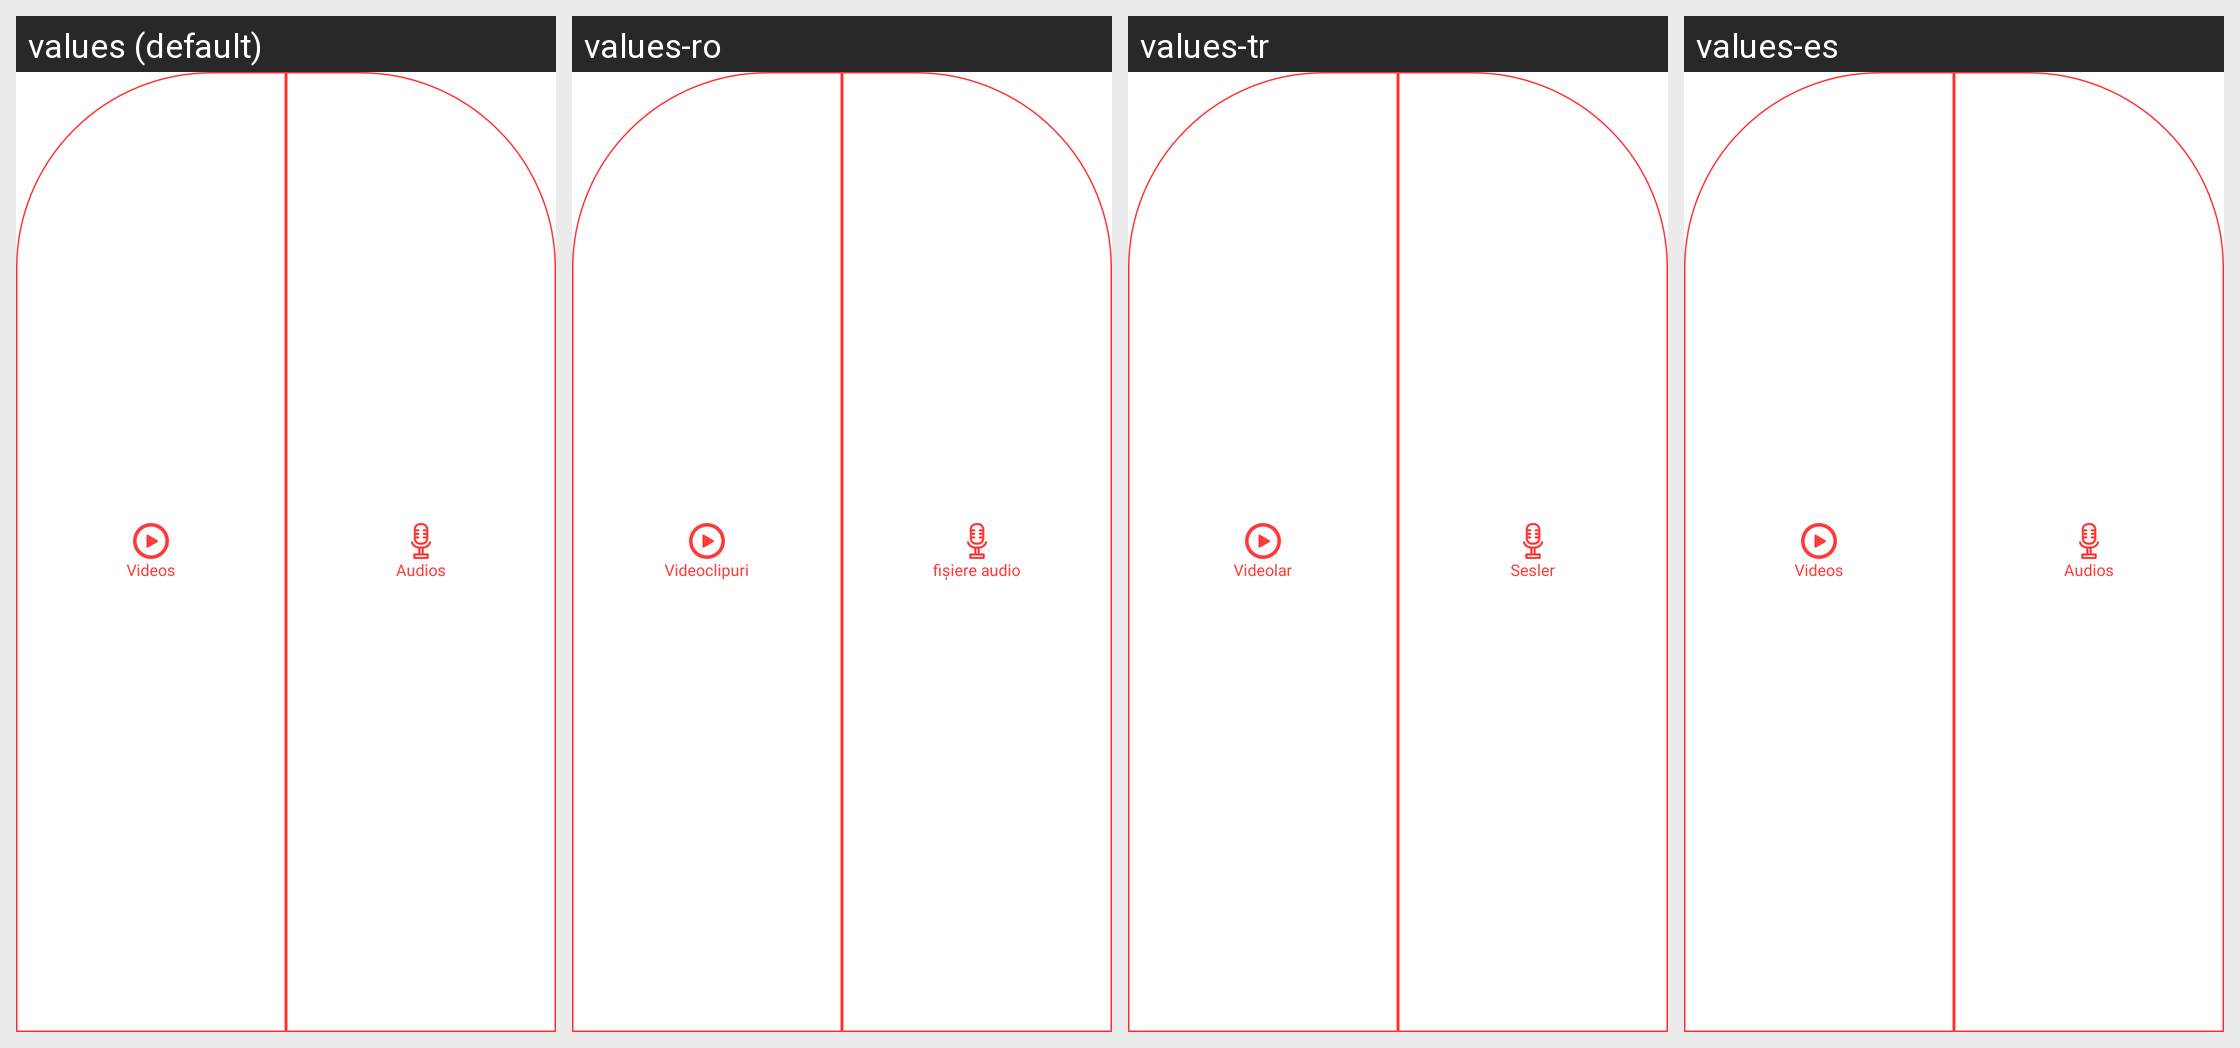

Here is an Android app screen in its default locale and in the app's own translations. Write out the translated-string differences for the strings that appear on this screen.
Android screen res/layout/nd_player_bottom_navigation_layout.xml rendered under 4 locales, left to right: values (default), values-ro, values-tr, values-es. Device: Nexus 5 (rendered at 1080×1920; each locale shown at half size, 540×960, under a caption strip naming it); theme AppTheme.
Other locales in the repository, not shown: values-af, values-am, values-ar, values-as, values-az, values-be, values-bg, values-bn, values-bs, values-ca, values-cs, values-da, values-de, values-el, values-en-rAU, values-en-rGB, values-es-rUS, values-et, values-eu, values-fa, values-fi, values-fr, values-fr-rCA, values-gl, values-gu, values-hi, values-hr, values-hu, values-hy, values-in, values-is, values-it, values-iw, values-ja, values-ka, values-kk, values-km, values-kn, values-ko, values-ky, values-lo, values-lt, values-lv, values-mk, values-ml, values-mn, values-mr, values-ms, values-my, values-nb, values-ne, values-nl, values-or, values-pa, values-pl, values-pt, values-pt-rBR, values-pt-rPT, values-ru, values-si, values-sk, values-sl, values-sq, values-sr, values-sv, values-sw, values-ta, values-te, values-th, values-tl, values-uk, values-ur, values-uz, values-vi, values-zh-rCN, values-zh-rHK, values-zh-rTW, values-zu.
Strings drawn on this screen, with the default value and each locale's value (text and hints the layout hard-codes, and strings that could not be matched under every locale, appear in the picture but are not listed):

videos
  values: Videos
  values-ro: Videoclipuri
  values-tr: Videolar
  values-es: Videos

audio
  values: Audios
  values-ro: fișiere audio
  values-tr: Sesler
  values-es: Audios
